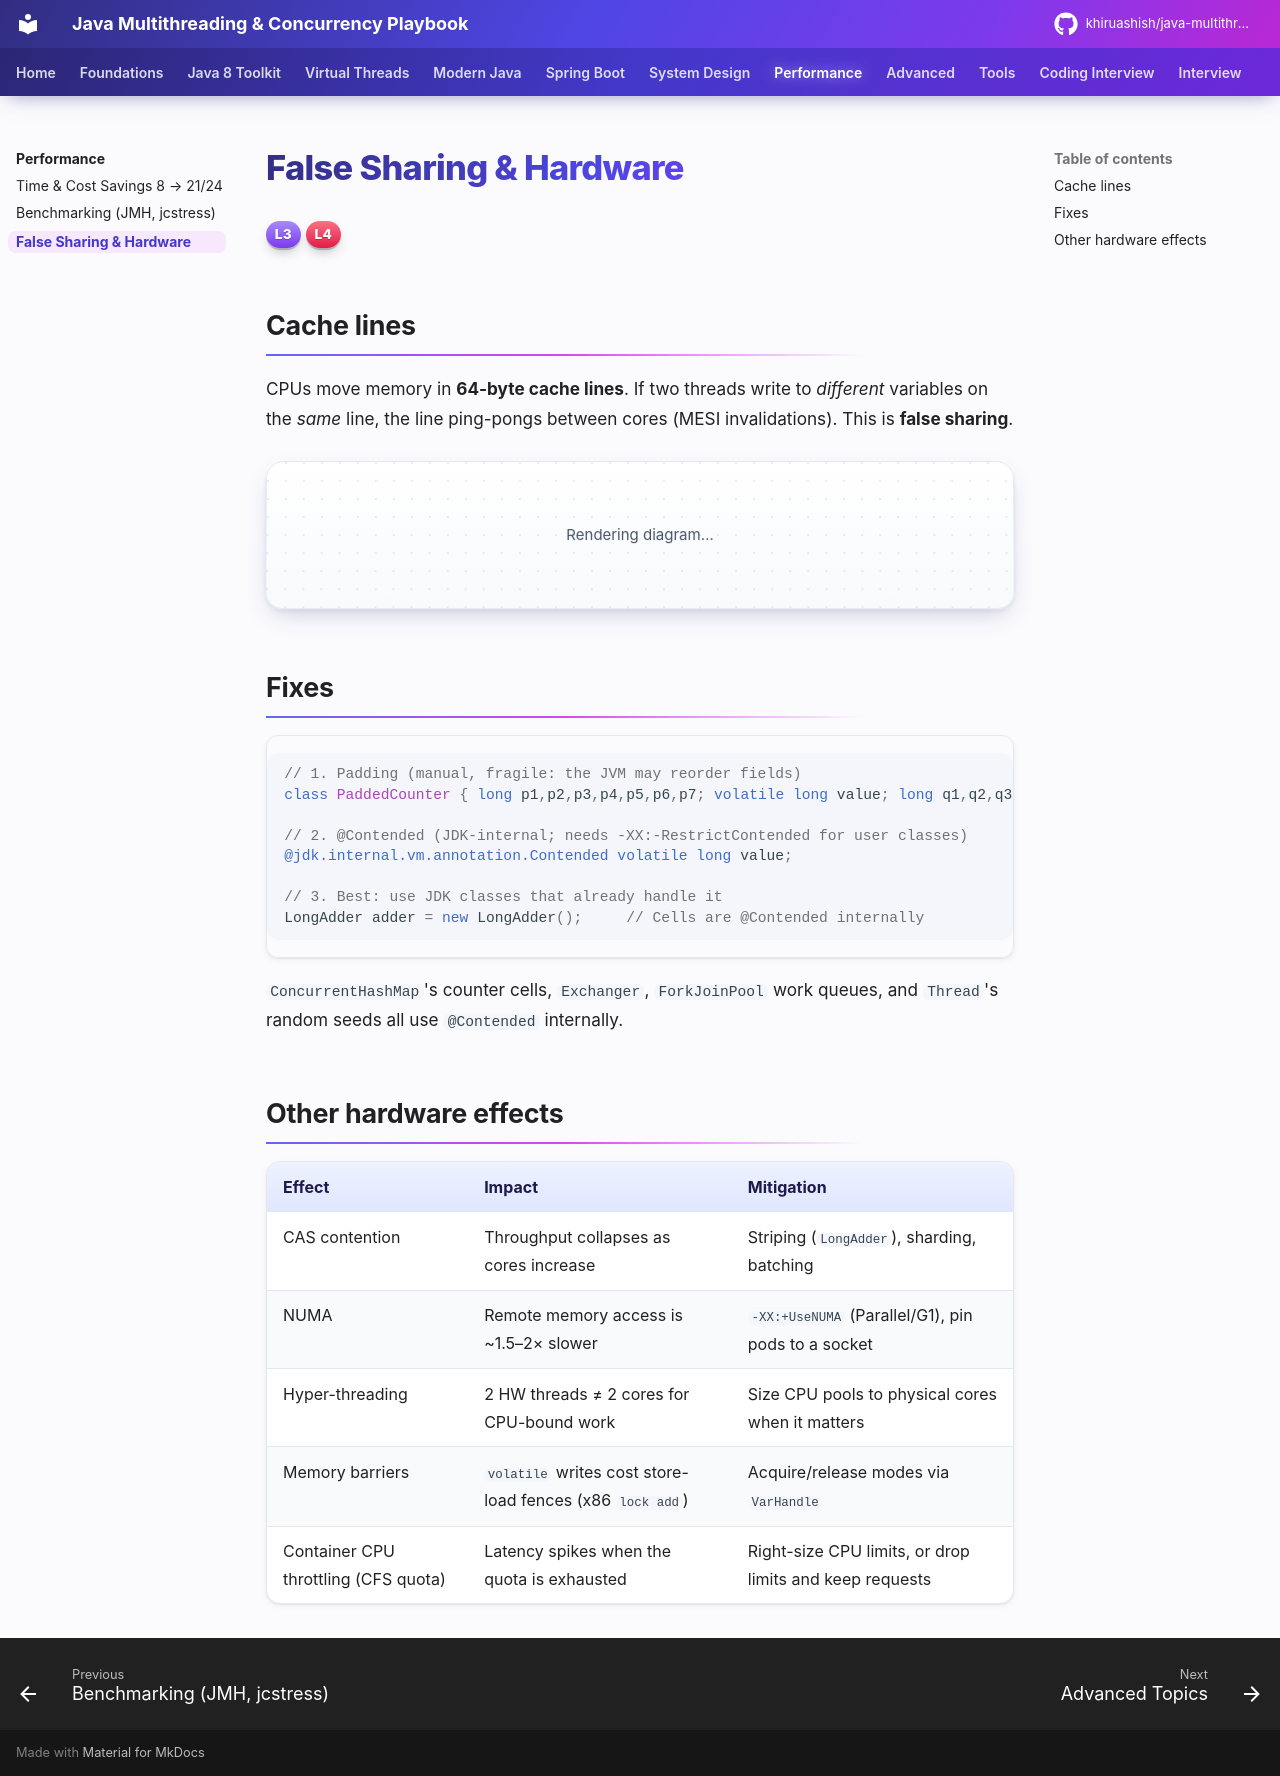

repository: khiruashish/java-multithreading-playbook · page: performance/hardware/index.html · generator: mkdocs

# False Sharing & Hardware

<span class="level l3">L3</span> <span class="level l4">L4</span>

## Cache lines

CPUs move memory in **64-byte cache lines**. If two threads write to *different* variables on the *same* line,
the line ping-pongs between cores (MESI invalidations). This is **false sharing**.

```mermaid
flowchart LR
    subgraph Line["one 64-byte cache line"]
      A[counterA — written by core 1] --- B[counterB — written by core 2]
    end
    C1[Core 1 L1] <-->|invalidate / reload| Line
    C2[Core 2 L1] <-->|invalidate / reload| Line
```

## Fixes

```java
// 1. Padding (manual, fragile: the JVM may reorder fields)
class PaddedCounter { long p1,p2,p3,p4,p5,p6,p7; volatile long value; long q1,q2,q3,q4,q5,q6,q7; }

// 2. @Contended (JDK-internal; needs -XX:-RestrictContended for user classes)
@jdk.internal.vm.annotation.Contended volatile long value;

// 3. Best: use JDK classes that already handle it
LongAdder adder = new LongAdder();     // Cells are @Contended internally
```

`ConcurrentHashMap`'s counter cells, `Exchanger`, `ForkJoinPool` work queues, and `Thread`'s random seeds all use
`@Contended` internally.

## Other hardware effects

| Effect | Impact | Mitigation |
|---|---|---|
| CAS contention | Throughput collapses as cores increase | Striping (`LongAdder`), sharding, batching |
| NUMA | Remote memory access is ~1.5–2× slower | `-XX:+UseNUMA` (Parallel/G1), pin pods to a socket |
| Hyper-threading | 2 HW threads ≠ 2 cores for CPU-bound work | Size CPU pools to physical cores when it matters |
| Memory barriers | `volatile` writes cost store-load fences (x86 `lock add`) | Acquire/release modes via `VarHandle` |
| Container CPU throttling (CFS quota) | Latency spikes when the quota is exhausted | Right-size CPU limits, or drop limits and keep requests |
